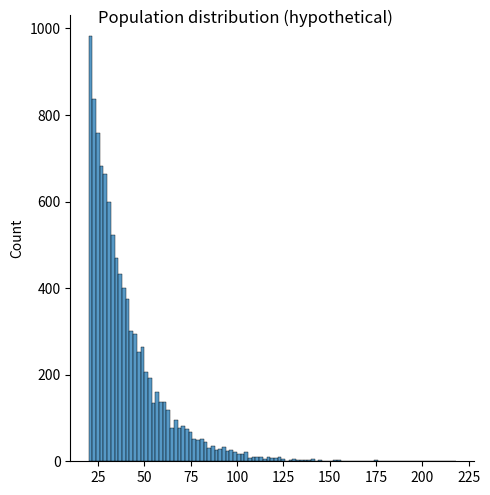
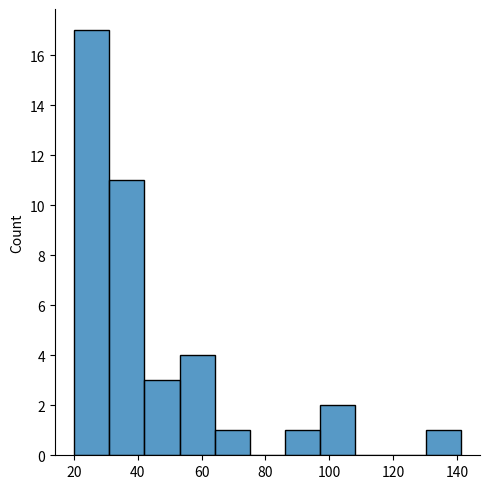
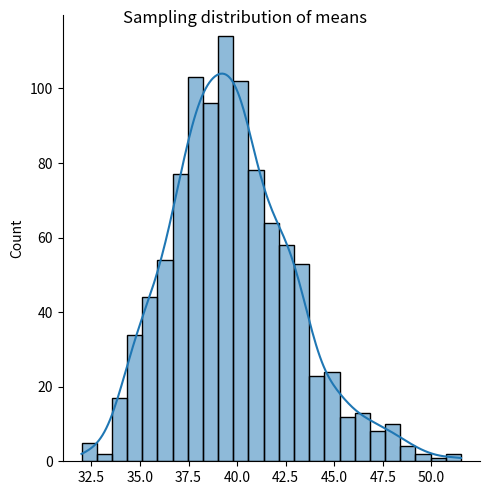

These figures' Python source, in order:

# STAT 521: Lecture 4

import numpy as np
import matplotlib.pyplot as plt
import pandas as pd
import seaborn as sns
from random import sample

# Central limit theorem
# Set up a hypothetical population
population = np.random.exponential(20, 10 ** 4) + 20

# Population distribution
ax = sns.displot(population)
ax.fig.suptitle("Population distribution (hypothetical)")
plt.show()
plt.clf()

# Mean & SD of the population distribution
# Mean is around 40, SD is around 20
df = pd.DataFrame({"population": population})
df.describe()

# Take a random sample of n = 40
n = 40
samp1 = sample(list(population), n)
sns.displot(samp1)
plt.show()
plt.clf()

df = pd.DataFrame({"sample 1": samp1})
df.describe()

# Now take 1000 samples of n = 40
n_samples = 1000
df2 = pd.DataFrame(index = range(1, n + 1))

for i in range(1, n_samples + 1):
    sample_i = sample(list(population), n)
    col = f"sample {i}"
    df2[col] = sample_i

# ...and calculate a mean from each sample
sample_means = df2.mean()
sample_means.head(n = 10)

# Sampling distribution of means
ax = sns.displot(sample_means, kde = True)
ax.fig.suptitle("Sampling distribution of means")
plt.show()
plt.clf()

# Look at the mean & SD of sample means
# Mean should be around 40 and SD around 20/sqrt(40) = 3.16
sample_means.describe()
